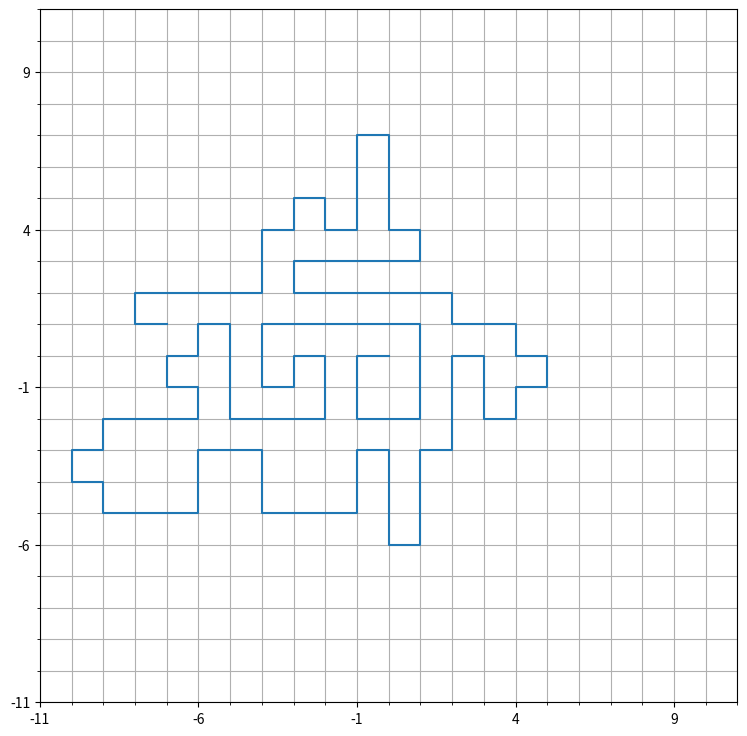
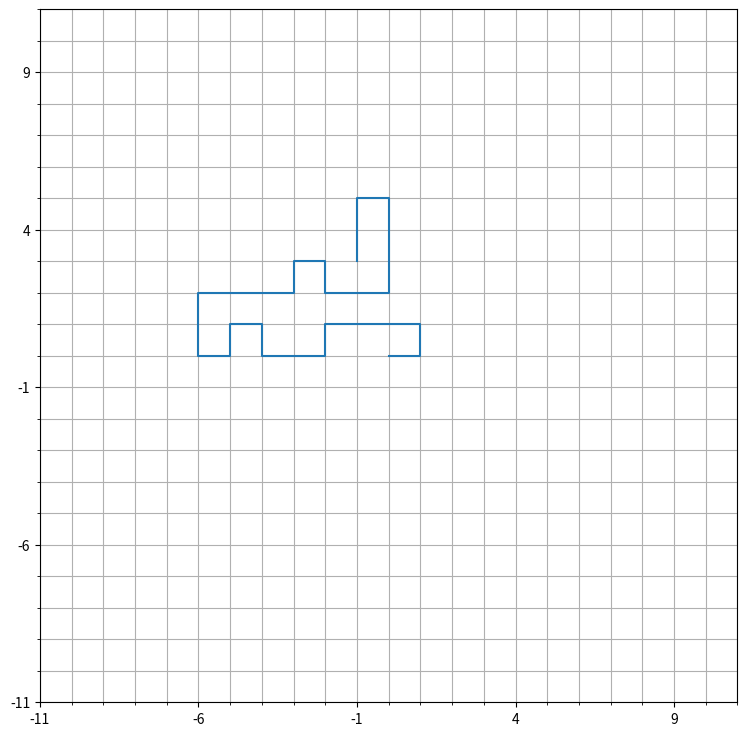
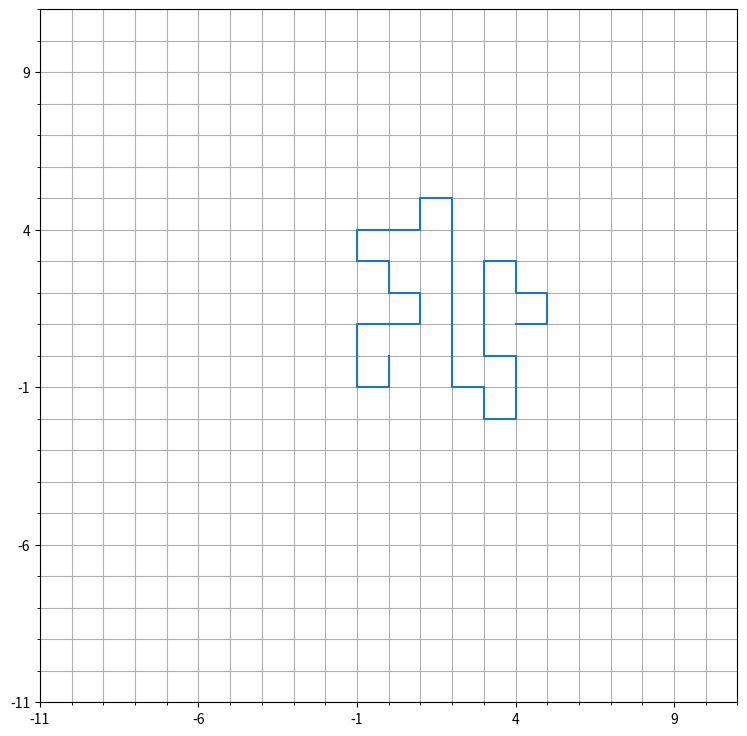
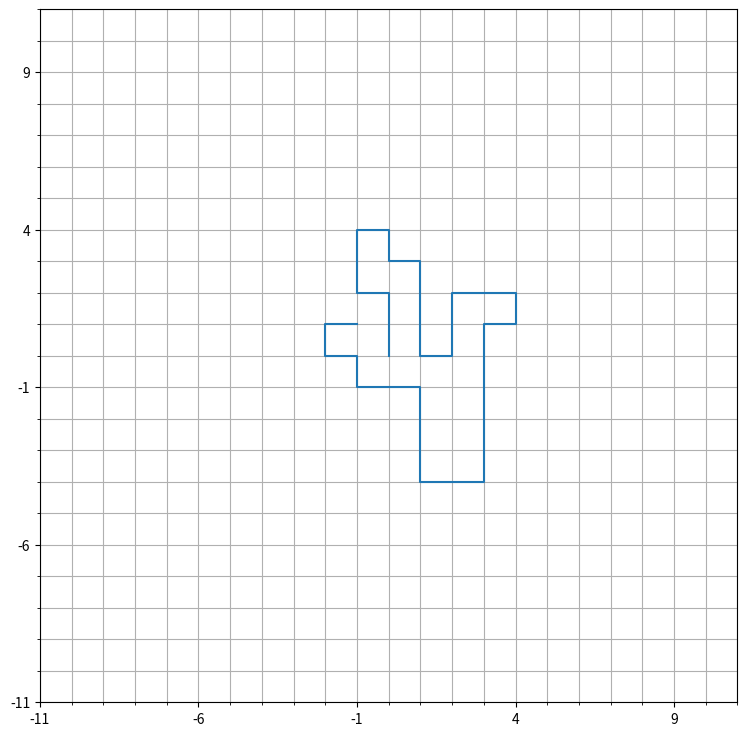
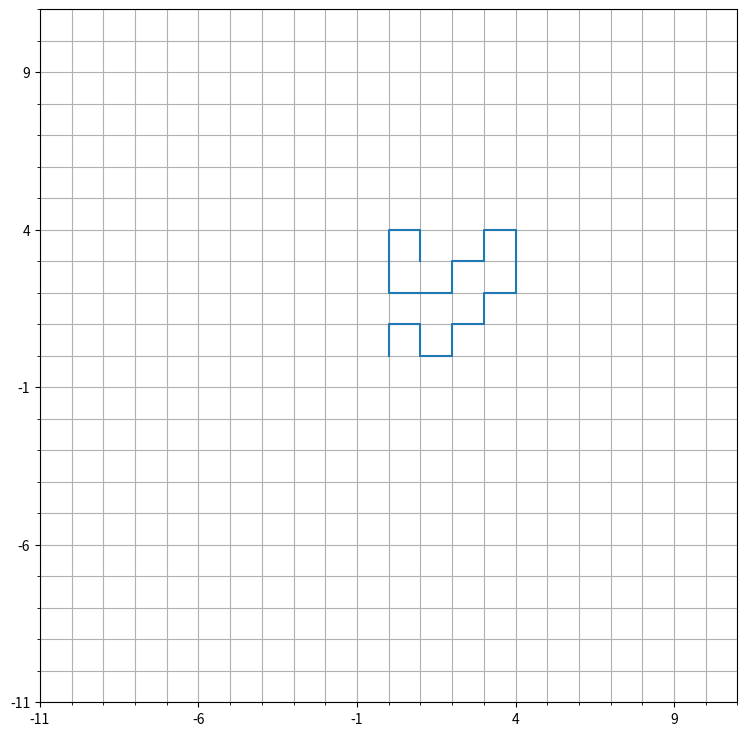
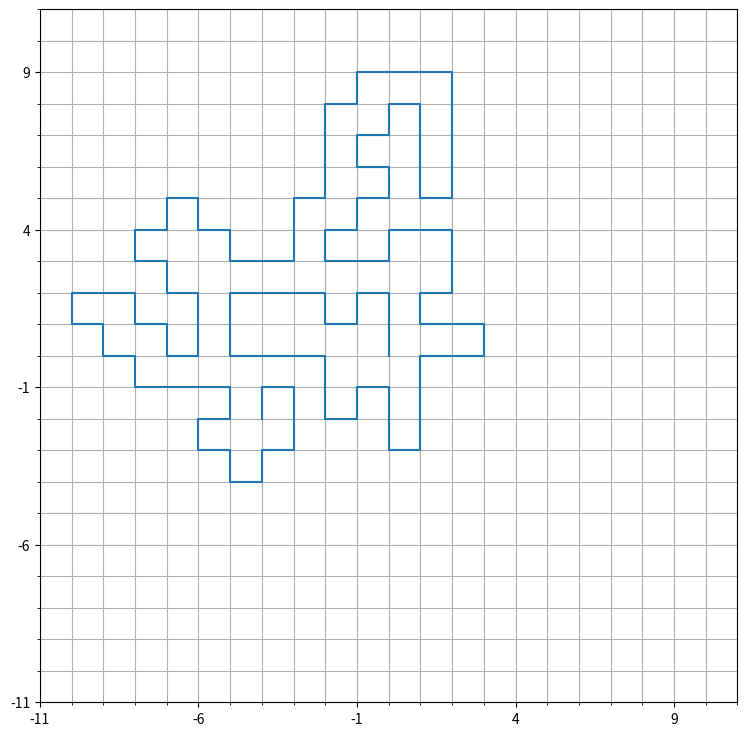
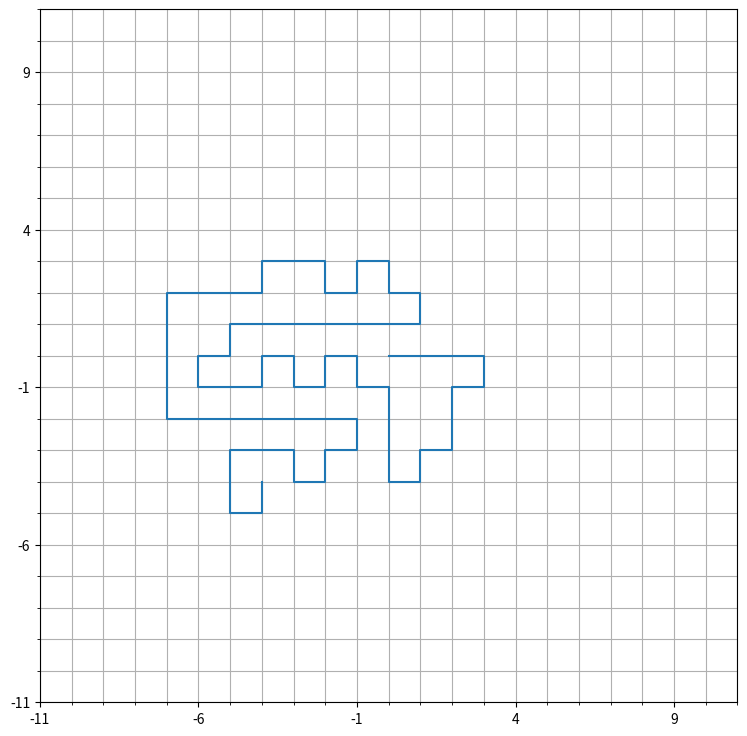
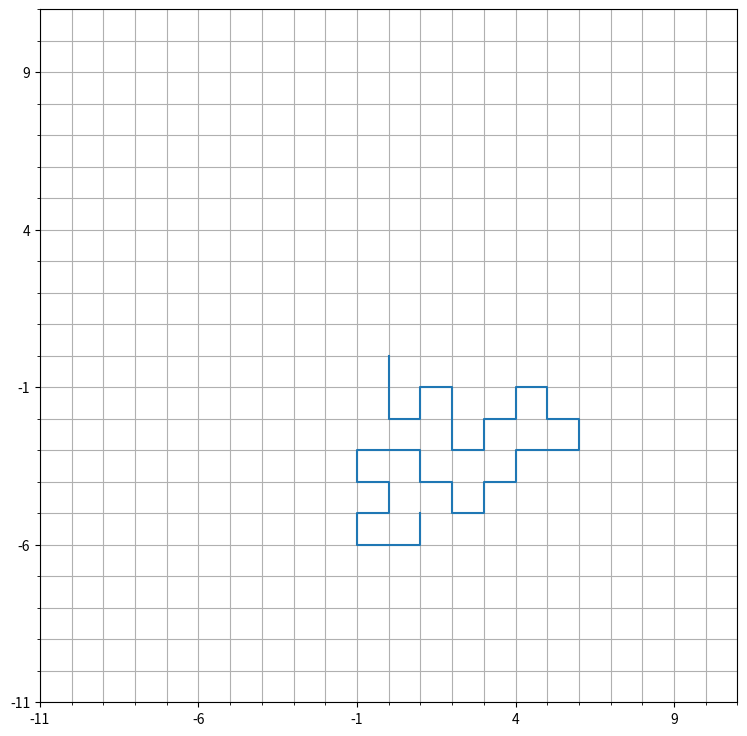
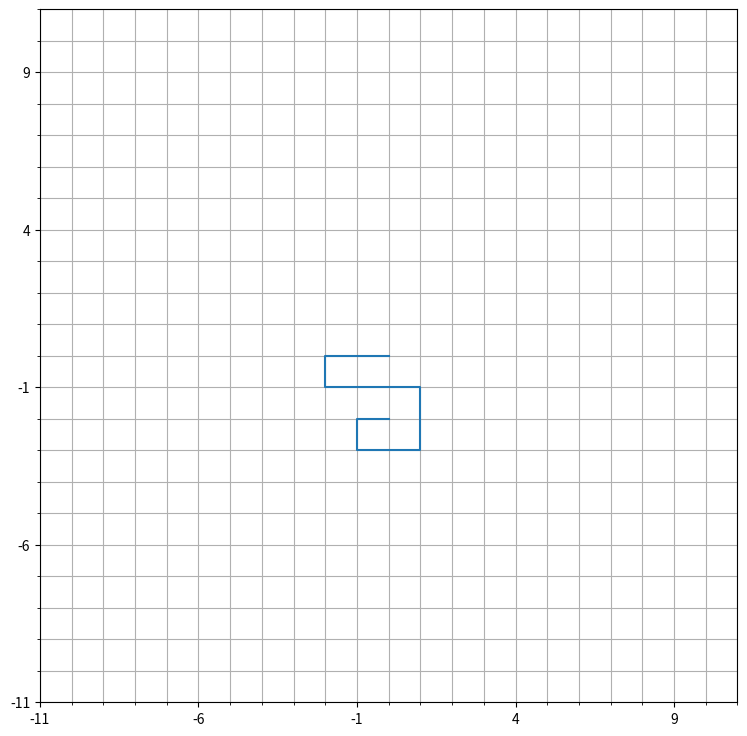
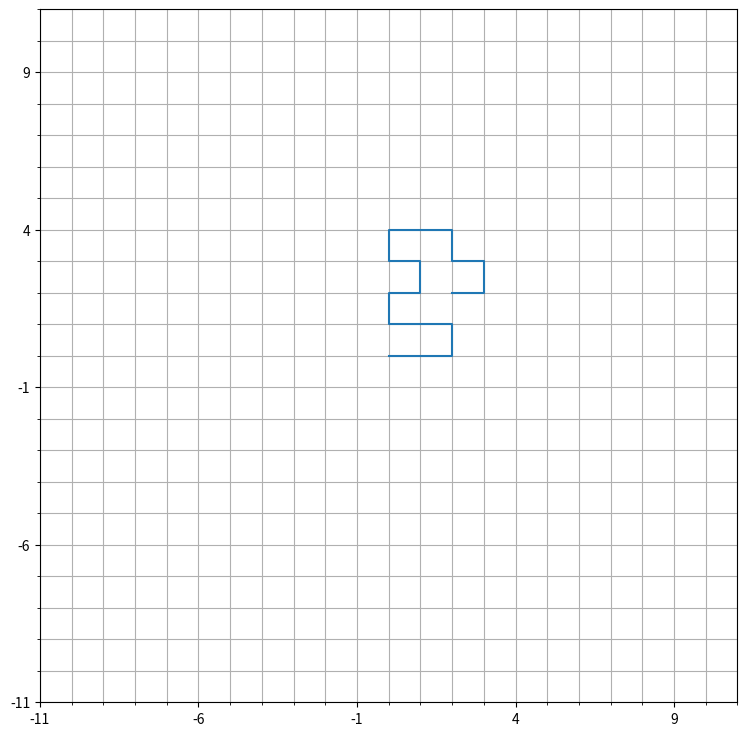
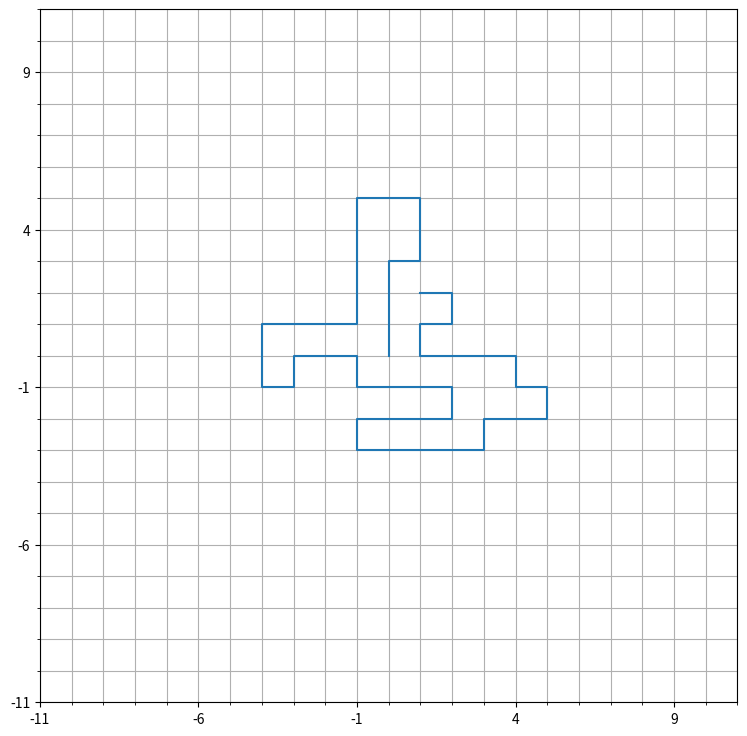
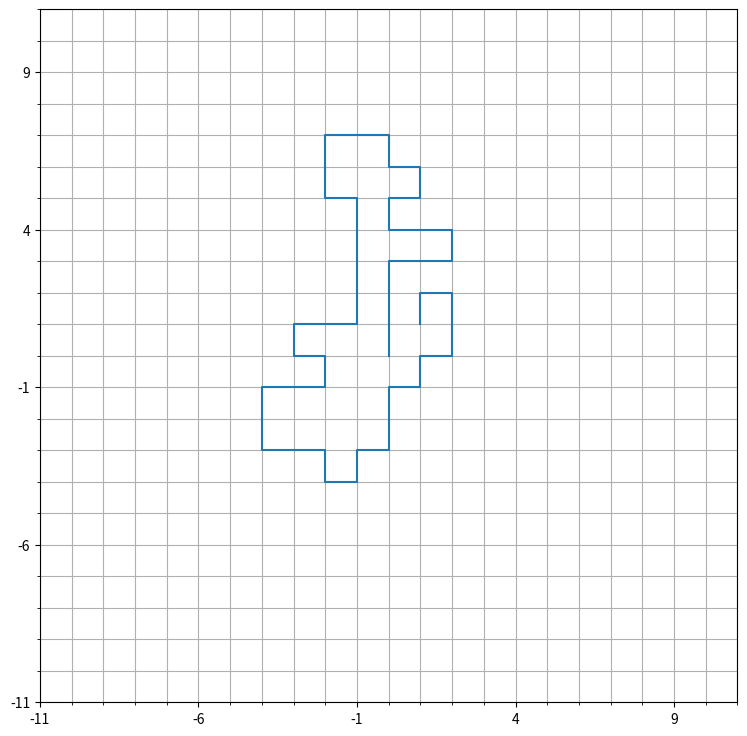
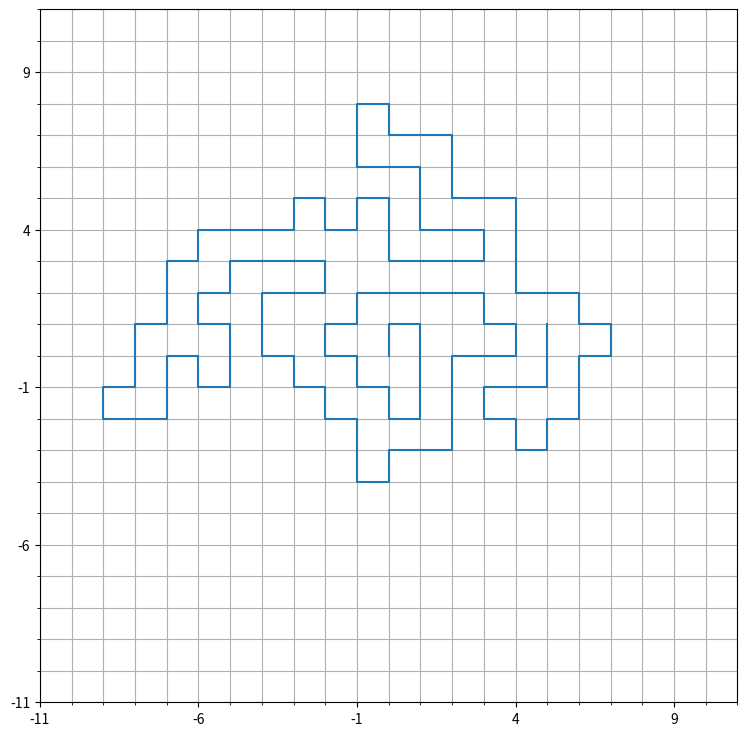
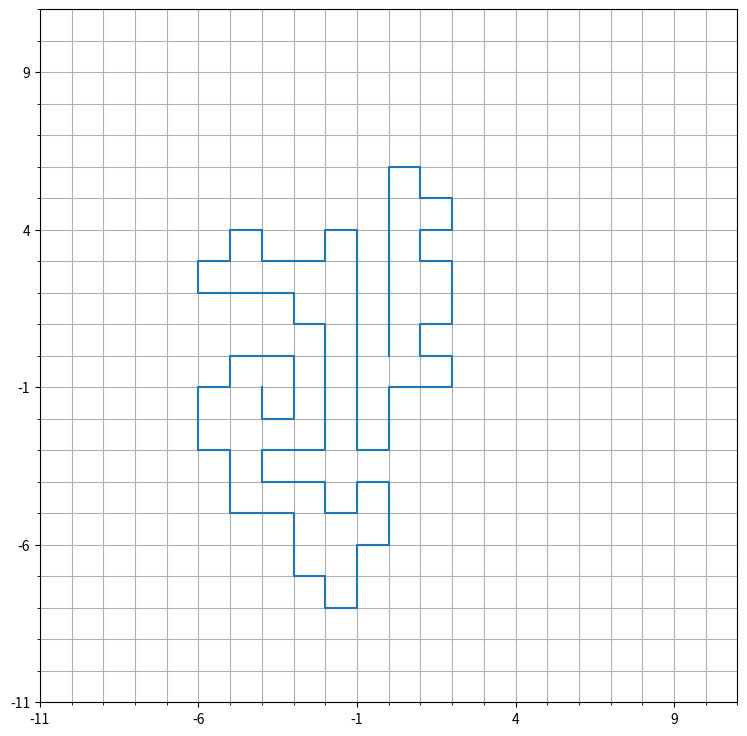
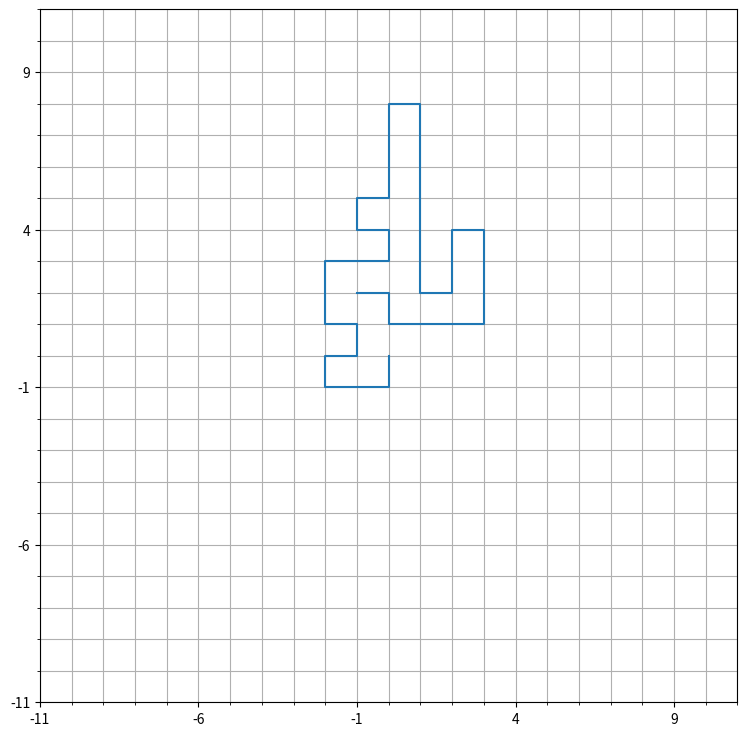
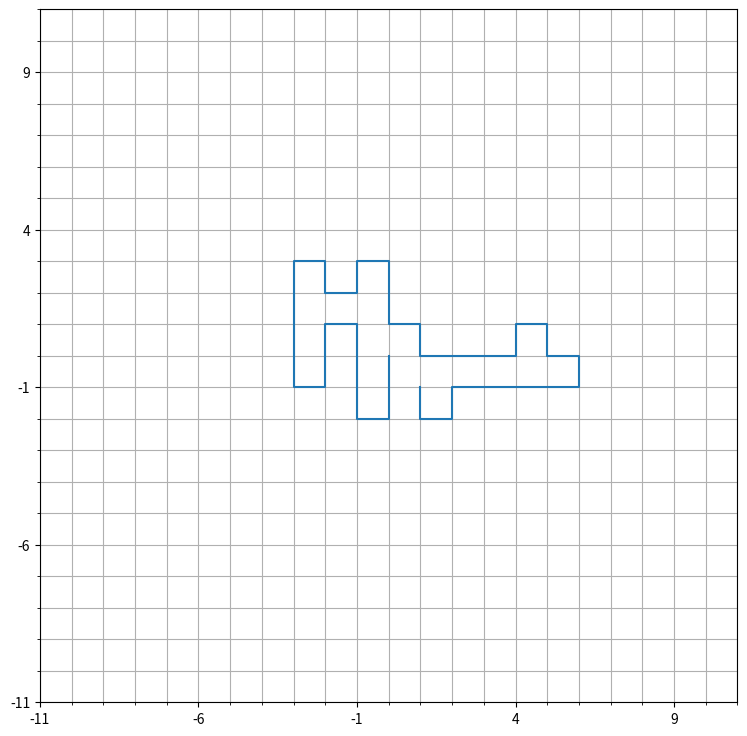

Here is the Python script that generated these plots, in order:
import random
import os
import numpy as np
import matplotlib.pyplot as plt
from matplotlib.lines import Line2D
from pathlib import Path

def add(x: int, y: int, x_coords: dict):
  x_coords[x] = x_coords.get(x, set([]))
  x_coords[x].add(y)


def check(x: int, y: int, x_coords: dict, n: int):
  if x < -n or n < x:
    return True
  if y < -n or n < y:
    return True
  return x in x_coords.keys() and y in x_coords[x]


def move(x: int, y: int, x_coords: dict, n: int):
  left = not check(x-1, y, x_coords, n)
  right = not check(x+1, y, x_coords, n)
  down = not check (x, y-1, x_coords, n)
  up = not check (x, y+1, x_coords, n)

  directions = []

  if left:
    directions.append('L')
  if right:
    directions.append('R')
  if down:
    directions.append('D')
  if up:
    directions.append('U')

  if len(directions) == 0:
    raise Exception

  mul=1
  weights = []
  for d in directions:
    if d == 'L':
      if 0 <= x: # Good
        weights.append((abs(x)+1)*mul)
      else: # Bad
        weights.append(1)
    if d == 'R':
      if x <= 0: # Good
        weights.append((abs(x)+1)*mul)
      else: # Bad
        weights.append(1)
    if d == 'D':
      if 0 <= y: # Good
        weights.append((abs(y)+1)*mul)
      else: # Bad
        weights.append(1)
    if d == 'U':
      if y <= 0:  # Good
        weights.append((abs(y)+1)*mul)
      else:  # Bad
        weights.append(1)
  
  # print(x,y)
  # print(directions)
  # print(weights)

  choice = random.choices(directions, weights=weights, k=1)[0]
  # print(choice)
  # print()

  if choice == 'L':
    x = x-1
  if choice == 'R':
    x = x+1
  if choice == 'D':
    y = y-1
  if choice == 'U':
    y = y+1
  
  add(x, y, x_coords)
  return x, y, choice


def plot(x: list, y: list, n: int, name: str):
  fig = plt.figure(figsize=(9, 9), dpi=100)
  ax = fig.add_subplot(111)
  line = Line2D(x, y)
  ax.add_line(line)

  mins = -n-1
  maxs = n+1

  ax.set_xlim(mins, maxs)
  ax.set_ylim(mins, maxs)

  diff = 0

  major_ticks = np.arange(mins-diff, maxs+diff+1, 5)
  minor_ticks = np.arange(mins-diff, maxs+diff+1, 1)

  ax.set_xticks(major_ticks)
  ax.set_xticks(minor_ticks, minor=True)
  ax.set_yticks(major_ticks)
  ax.set_yticks(minor_ticks, minor=True)

  ax.grid(which='both')

  plt.savefig(f'{name}.png')
  plt.close()


def add_counter(orig_path):
    c = 1
    path = f'{orig_path}_{c:04d}'
    while os.path.exists(path + '.txt'):
        c += 1
        path = f'{orig_path}_{c:04d}'

    return path


def run(dir: str, name: str):

  n = 10
  k = 1000

  x_coords: dict = dict()
  
  x = 0
  y = 0
  add(x, y, x_coords)

  all_x: list = [x]
  all_y: list = [y]
  all_c: list = []

  for i in range(k):
    try:
      x, y, c = move(x, y, x_coords, n)
      all_x.append(x)
      all_y.append(y)
      all_c.append(c)
    except:
      break

  path = add_counter(f'{dir}/{i:03d}_{name}')
  print(path)

  with open(f'{path}.txt', 'w') as f:
    f.write(', '.join(map(str, all_x)) + "\n")
    f.write(', '.join(map(str, all_y)) + "\n")
    f.write(', '.join(map(str, all_c)) + "\n")

  plot(all_x, all_y, n, path)


def main():
  N: int = 100

  os.makedirs('results')
  #Path('results/.gitkeep').touch()

  for x in range(N):
    run('results', 'res')


if __name__ == '__main__':
  main()
